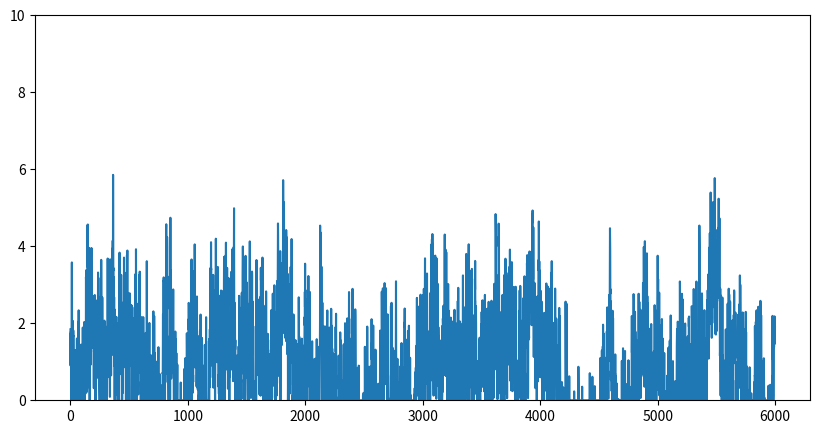
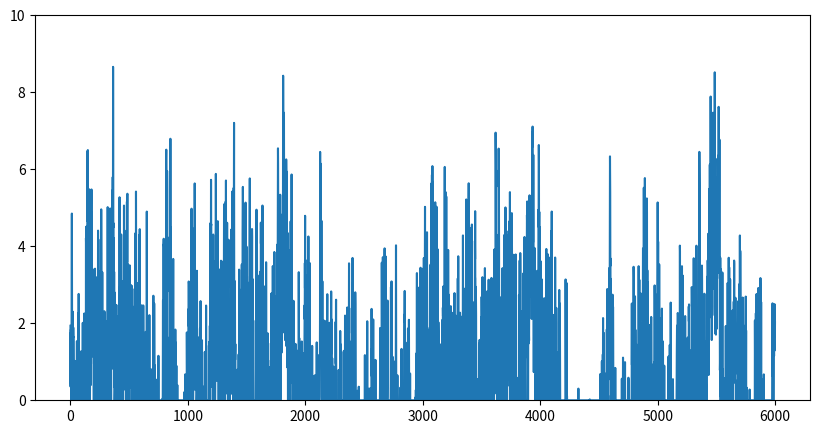

Reproduce these figures in Python, in order.
import numpy as np
from scipy import signal as ss
from scipy.stats import zscore
import matplotlib.pyplot as plt

def make_noise(num_traces=10, num_samples=1000, scale=2):
    np.random.seed(42)
    
    num_samples = num_samples+2000
    # Normalised Frequencies
    # fv = np.linspace(0, 1, 40)
    # Amplitudes Of '1/f'                                
    # a = 1/(1+2*fv)                
    # Filter Numerator Coefficients              
    # b = ss.firls(43, fv, a)                                   

    B = [0.049922035, -0.095993537, 0.050612699, -0.004408786]
    A = [1, -2.494956002,   2.017265875,  -0.522189400]

    invfn = np.zeros((num_traces,num_samples))

    for i in np.arange(0,num_traces):
        # Create White Noise
        wn = np.random.normal(loc=1, scale=scale, size=num_samples)  # scale=0.5
        # Create '1/f' Noise
        invfn[i,:] = zscore(ss.lfilter(B, A, wn))                           

    return invfn[:,2000:]

for scale in [0.5,3]:
    sample_list = make_noise(num_traces=10, num_samples=6000, scale=scale)

    sample = sample_list[2]
    print(np.mean(sample))
    # plt.figure()
    # plt.plot(sample)

    sample[sample<0] = 0
    sample = sample/np.mean(sample)
    print(np.mean(sample))
    plt.figure(figsize=(10, 5))
    plt.ylim(0, 10)
    plt.plot(sample)

plt.show()
